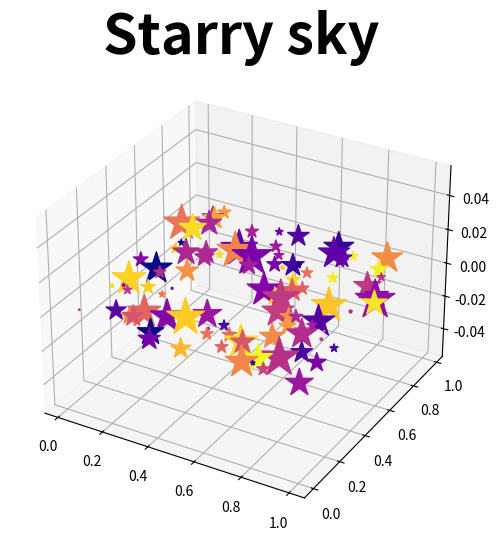

This figure's Python source:
import numpy as np
import matplotlib.pyplot as plt
from mpl_toolkits.mplot3d import Axes3D

# #
# # fig, axes = plt.subplots(2, 2)
# #
# # x = np.array([-3, -2, -1, 0, 1, 2, 3])
# # y = np.array([9, 4, 1, 0, 1, 4, 9])
# # axes[1, 0].plot(x, y, lw=0.5)
# # axes[1, 1].plot(x, y, label='idi nahuy')
# # axes[0, 0].plot(x + 4, y / 3, c='red', ls='-', label='y=x^2')
# # axes[0, 0].set_xlim(2, 0)
# # axes[1, 0].set_ylim(-5, 4)
# # axes[0, 1].set_title('Tut snizu nichego net', fontsize=20)
# # plt.legend(loc='lower left')
# # plt.show()
# fig, ax = plt.subplots()
N = 100
x = np.random.rand(N)
y = np.random.rand(N)
colors = np.random.rand(N)
area = (30 * np.random.rand(N)) ** 2
# ax.set_title("Starry sky", fontsize='40', c='green')
fig = plt.figure(figsize=(10, 6))
ax = fig.add_subplot(111, projection='3d')
ax.scatter(x, y, s=area, c=colors, alpha=1, marker='*', cmap='plasma')
ax.grid(c='black', lw='0.5', ls='--', which='major')
ax.set_title("Starry sky", fontsize='40', c='black', fontweight='bold')
plt.show()
